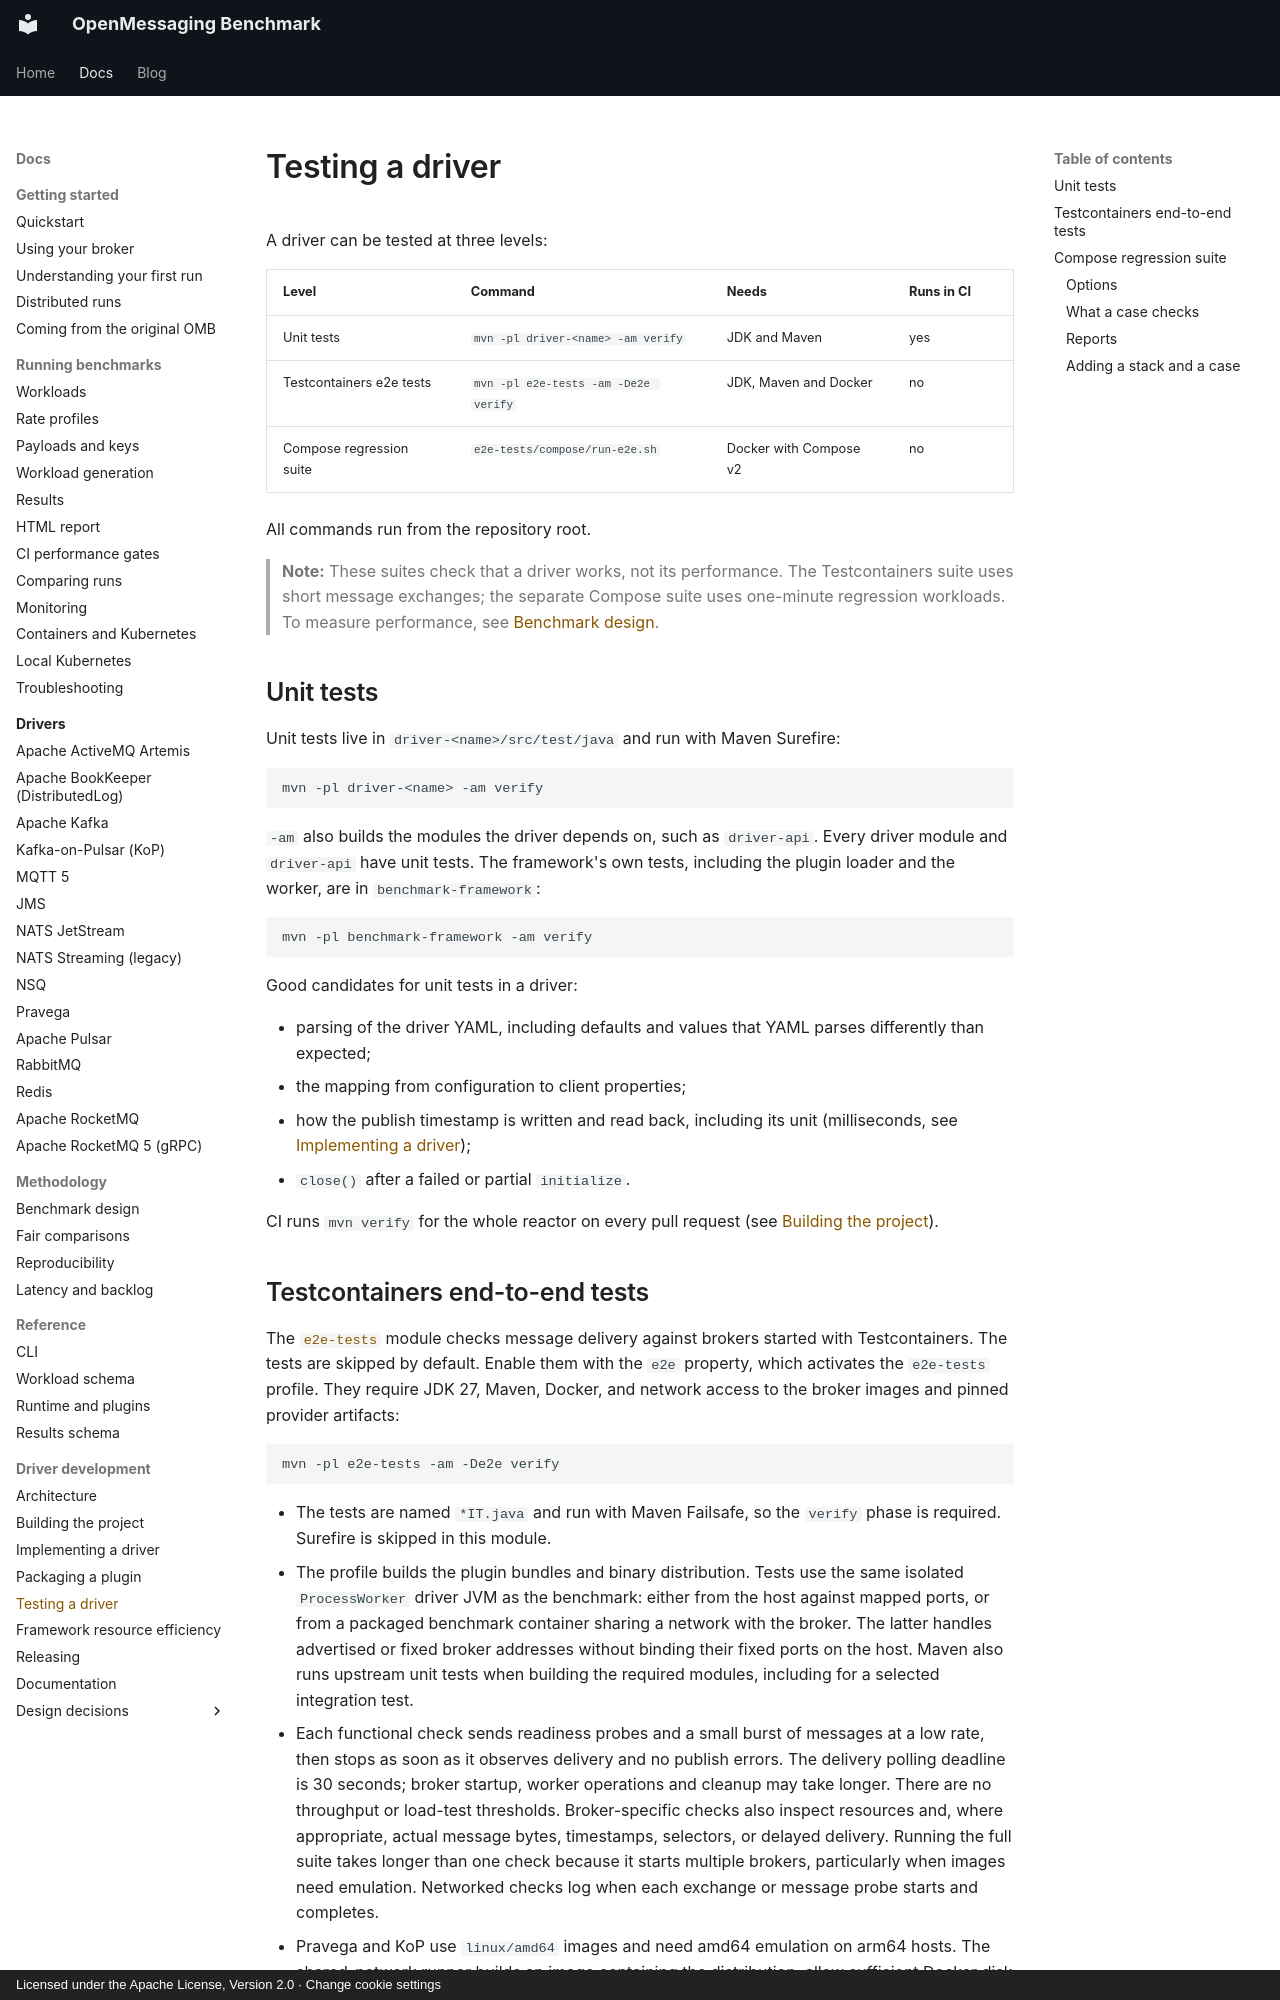

repository: mihkels/open-messaging-benchmark · page: development/testing-a-driver/index.html · generator: mkdocs · copyright: Licensed under the Apache License, Version 2.0 · Change cookie settings

<!--
Licensed under the Apache License, Version 2.0 (the "License");
you may not use this file except in compliance with the License.
You may obtain a copy of the License at

http://www.apache.org/licenses/LICENSE-2.0

Unless required by applicable law or agreed to in writing, software
distributed under the License is distributed on an "AS IS" BASIS,
WITHOUT WARRANTIES OR CONDITIONS OF ANY KIND, either express or implied.
See the License for the specific language governing permissions and
limitations under the License.
-->

# Testing a driver

A driver can be tested at three levels:

|          Level           |               Command                |         Needs          | Runs in CI |
|--------------------------|--------------------------------------|------------------------|------------|
| Unit tests               | `mvn -pl driver-<name> -am verify`   | JDK and Maven          | yes        |
| Testcontainers e2e tests | `mvn -pl e2e-tests -am -De2e verify` | JDK, Maven and Docker  | no         |
| Compose regression suite | `e2e-tests/compose/run-e2e.sh`       | Docker with Compose v2 | no         |

All commands run from the repository root.

> **Note:** These suites check that a driver works, not its performance. The Testcontainers suite uses
> short message exchanges; the separate Compose suite uses one-minute regression workloads. To measure
> performance, see [Benchmark design](../methodology/benchmark-design.md).

## Unit tests

Unit tests live in `driver-<name>/src/test/java` and run with Maven Surefire:

```bash
mvn -pl driver-<name> -am verify
```

`-am` also builds the modules the driver depends on, such as `driver-api`. Every driver module and
`driver-api` have unit tests. The framework's own tests, including the plugin loader and the worker,
are in `benchmark-framework`:

```bash
mvn -pl benchmark-framework -am verify
```

Good candidates for unit tests in a driver:

- parsing of the driver YAML, including defaults and values that YAML parses differently than expected;
- the mapping from configuration to client properties;
- how the publish timestamp is written and read back, including its unit (milliseconds, see
  [Implementing a driver](implementing-a-driver.md#end-to-end-publish-timestamp));
- `close()` after a failed or partial `initialize`.

CI runs `mvn verify` for the whole reactor on every pull request (see
[Building the project](building-the-project.md#continuous-integration)).
